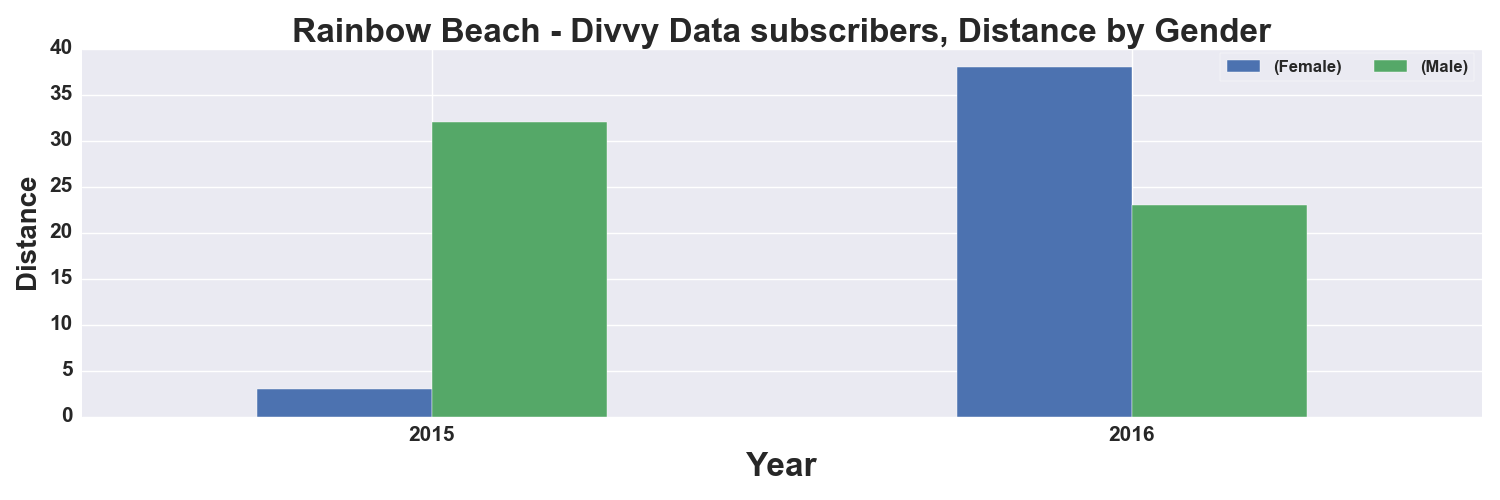

The file beside this chart, header and first rows:
, START TIME YEAR, DISTANCE_Miles, DISTANCE_Miles
GENDER, , Female, Male
0, 2015, 3.0, 32.0
1, 2016, 38.0, 23.0
